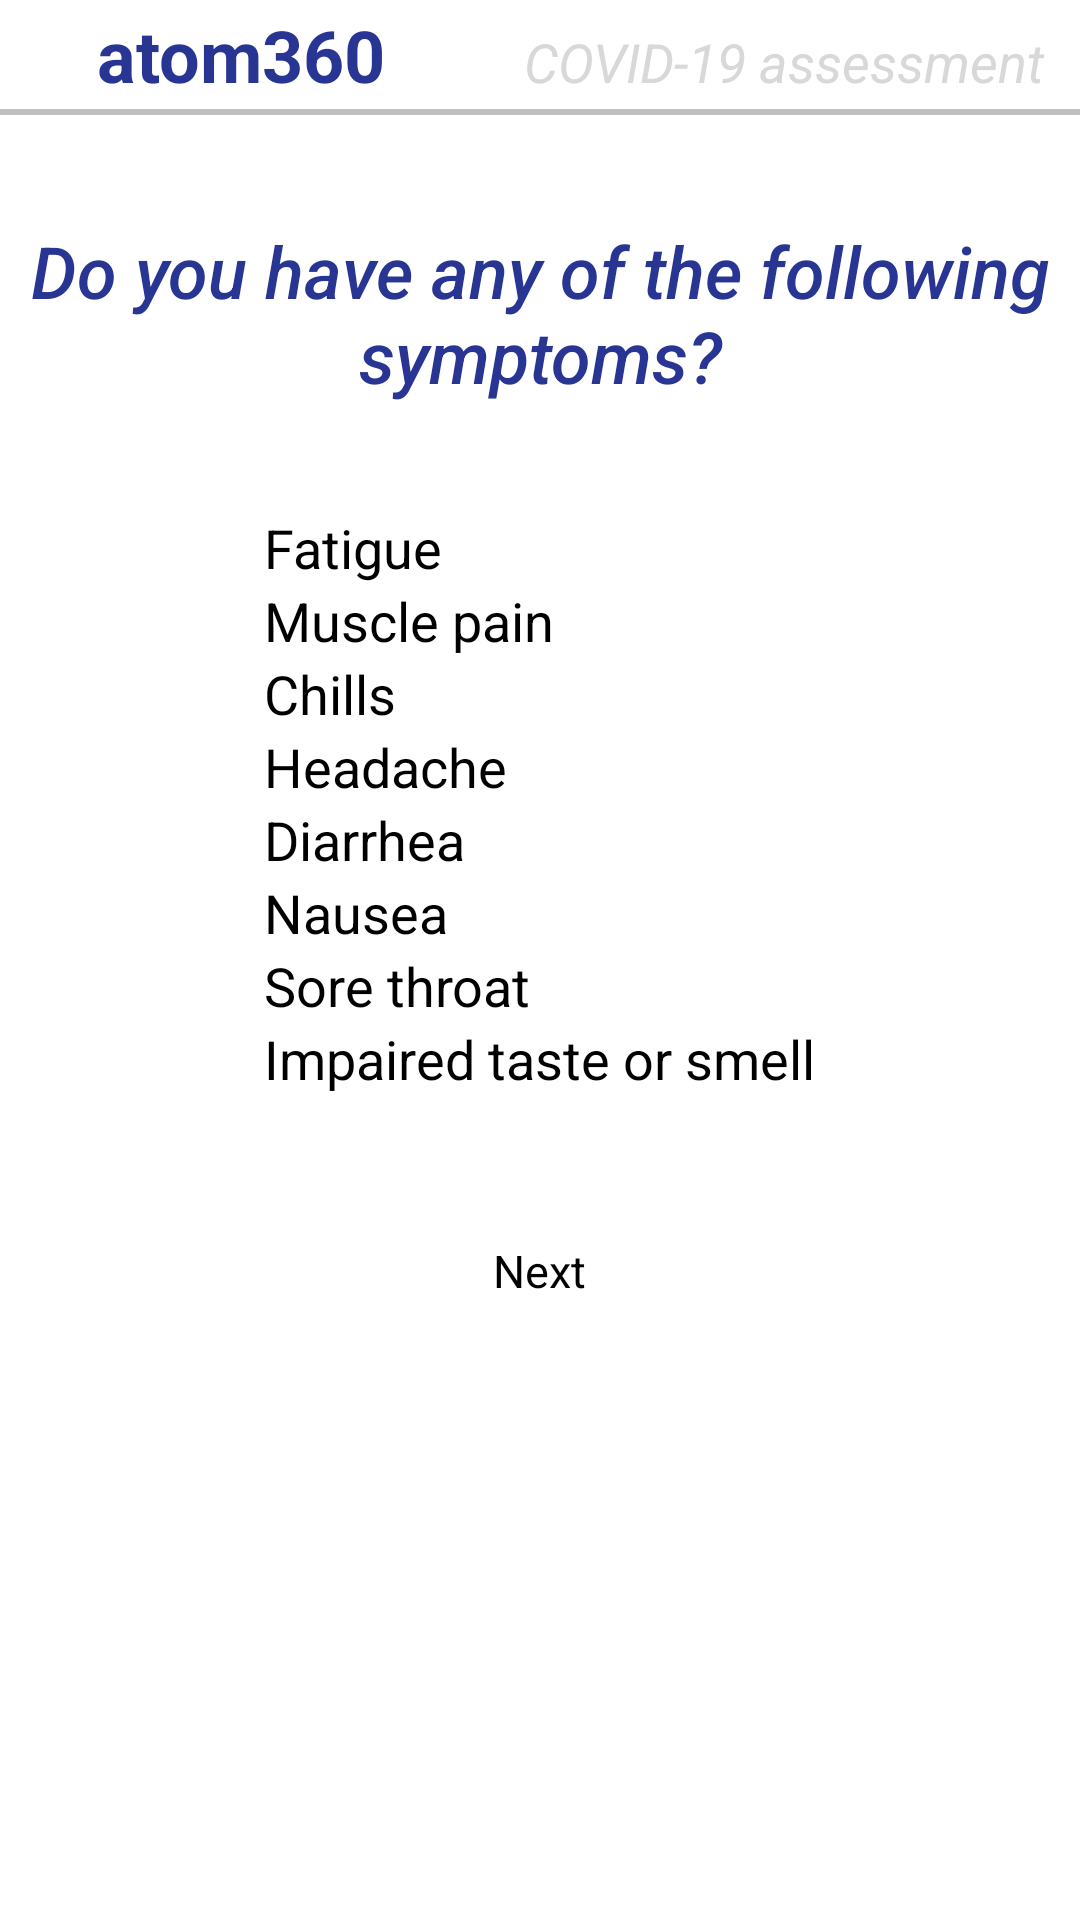

Android layout source for this screen:
<!-- AndroidManifest.xml: application theme AppTheme -->
<!-- res/layout/question6.xml -->
<?xml version="1.0" encoding="utf-8"?>
<RelativeLayout xmlns:android="http://schemas.android.com/apk/res/android"
    android:layout_width="match_parent"
    android:layout_height="match_parent">


    <LinearLayout
        android:layout_width="match_parent"
        android:layout_height="wrap_content"
        android:orientation="vertical">


        <LinearLayout
            android:layout_width="match_parent"
            android:layout_height="wrap_content"
            android:orientation="horizontal"
            android:padding="2dp"
            android:weightSum="2">


            <TextView
                android:id="@+id/textView1"
                android:layout_width="326dp"
                android:layout_height="wrap_content"
                android:layout_weight="1"
                android:gravity="center"
                android:text="atom360 "
                android:textAppearance="?android:attr/textAppearanceMedium"
                android:textColor="#283593"
                android:textSize="24sp"
                android:textStyle="bold" />

            <TextView
                android:id="@+id/editText1"
                android:layout_width="match_parent"
                android:layout_height="wrap_content"
                android:layout_weight="1"
                android:gravity="center"
                android:hint="COVID-19 assessment"
                android:textColor="#D8D8D8"
                android:textSize="18sp"

                android:textStyle="italic" />

        </LinearLayout>
        <View
            android:layout_width="match_parent"
            android:layout_height="2dp"
            android:background="#c0c0c0"/>

        <LinearLayout
            android:layout_width="match_parent"
            android:layout_height="519dp"
            android:orientation="vertical">


            <TextView
                android:id="@+id/ques6"
                android:layout_width="match_parent"
                android:layout_height="132dp"
                android:layout_gravity="center"
                android:ems="10"
                android:fontFamily="sans-serif-medium"
                android:gravity="center"
                android:inputType="textMultiLine"


                android:text="Do you have any of the following symptoms?"
                android:textColor="#283593"
                android:textSize="24sp"
                android:textStyle="italic" />

            <RadioGroup
                android:id="@+id/RGroup61"
                android:layout_width="wrap_content"
                android:layout_height="536dp"
                android:layout_gravity="center">

                <CheckBox
                    android:id="@+id/first6"
                    android:layout_width="wrap_content"
                    android:layout_height="wrap_content"
                    android:checked="false"
                    android:text="Fatigue"
                    android:textColorLink="#1565C0"
                    android:textSize="18sp" />

                <CheckBox
                    android:id="@+id/second6"
                    android:layout_width="wrap_content"
                    android:layout_height="wrap_content"
                    android:checked="false"
                    android:text="Muscle pain"
                    android:textColorLink="#1565C0"
                    android:textSize="18sp" />

                <CheckBox
                    android:id="@+id/third6"
                    android:layout_width="wrap_content"
                    android:layout_height="wrap_content"
                    android:checked="false"
                    android:text="Chills"
                    android:textColorLink="#1565C0"
                    android:textSize="18sp" />

                <CheckBox
                    android:id="@+id/fourth6"
                    android:layout_width="wrap_content"
                    android:layout_height="wrap_content"
                    android:checked="false"
                    android:text="Headache"
                    android:textColorLink="#1565C0"
                    android:textSize="18sp" />



                <CheckBox
                    android:id="@+id/fifth6"
                    android:layout_width="wrap_content"
                    android:layout_height="wrap_content"
                    android:checked="false"
                    android:text="Diarrhea"
                    android:textColorLink="#1565C0"
                    android:textSize="18sp" />

                <CheckBox
                    android:id="@+id/sixth6"
                    android:layout_width="wrap_content"
                    android:layout_height="wrap_content"
                    android:checked="false"
                    android:text="Nausea"
                    android:textColorLink="#1565C0"
                    android:textSize="18sp" />

                <CheckBox
                    android:id="@+id/seventh6"
                    android:layout_width="wrap_content"
                    android:layout_height="wrap_content"
                    android:checked="false"
                    android:text="Sore throat"
                    android:textColorLink="#1565C0"
                    android:textSize="18sp" />

                <CheckBox
                    android:id="@+id/eigth6"
                    android:layout_width="wrap_content"
                    android:layout_height="wrap_content"
                    android:checked="false"
                    android:text="Impaired taste or smell"
                    android:textColorLink="#1565C0"
                    android:textSize="18sp" />

                <RelativeLayout
                    android:layout_width="match_parent"
                    android:layout_height="117dp"
                    android:gravity="center">

                    <Button
                        android:id="@+id/toq7"
                        android:layout_width="227dp"
                        android:layout_height="wrap_content"
                        android:background="@drawable/button_drawable"
                        android:clickable="true"
                        android:text="Next"
                        android:textAlignment="center"
                        android:textSize="15dp" />
                </RelativeLayout>
            </RadioGroup>


        </LinearLayout>

    </LinearLayout>


</RelativeLayout>
<!-- resources referenced by this layout -->
<resources>
  <!-- drawable button_drawable (drawable) -->
  <?xml version="1.0" encoding="utf-8"?>
  <selector xmlns:android="http://schemas.android.com/apk/res/android">
      <item android:state_pressed="false">
          <shape android:shape="rectangle">
              <corners android:radius="1000dp" />
              <solid android:color="#ffffff" />
              <stroke
                  android:width="2dip"
                  android:color="#ffffff" />
              <padding
                  android:bottom="4dp"
                  android:left="4dp"
                  android:right="4dp"
                  android:top="4dp" />
          </shape>
      </item>
      <item android:state_pressed="true">
          <shape android:shape="rectangle">
              <corners android:radius="1000dp" />
              <solid android:color="#ffffff" />
              <stroke
                  android:width="2dip"
                  android:color="#ffffff" />
              <padding
                  android:bottom="4dp"
                  android:left="4dp"
                  android:right="4dp"
                  android:top="4dp" />
          </shape>
      </item>
  </selector>
  <style name="AppTheme" parent="ChatSDKTheme">
          
          <item name="colorPrimary">@color/colorPrimary</item>
          <item name="colorPrimaryDark">@color/colorPrimaryDark</item>
          <item name="colorAccent">@color/colorAccent</item>
      </style>
  <color name="colorPrimary">#008577</color>
  <color name="colorPrimaryDark">#00574B</color>
  <color name="colorAccent">#D81B60</color>
</resources>
